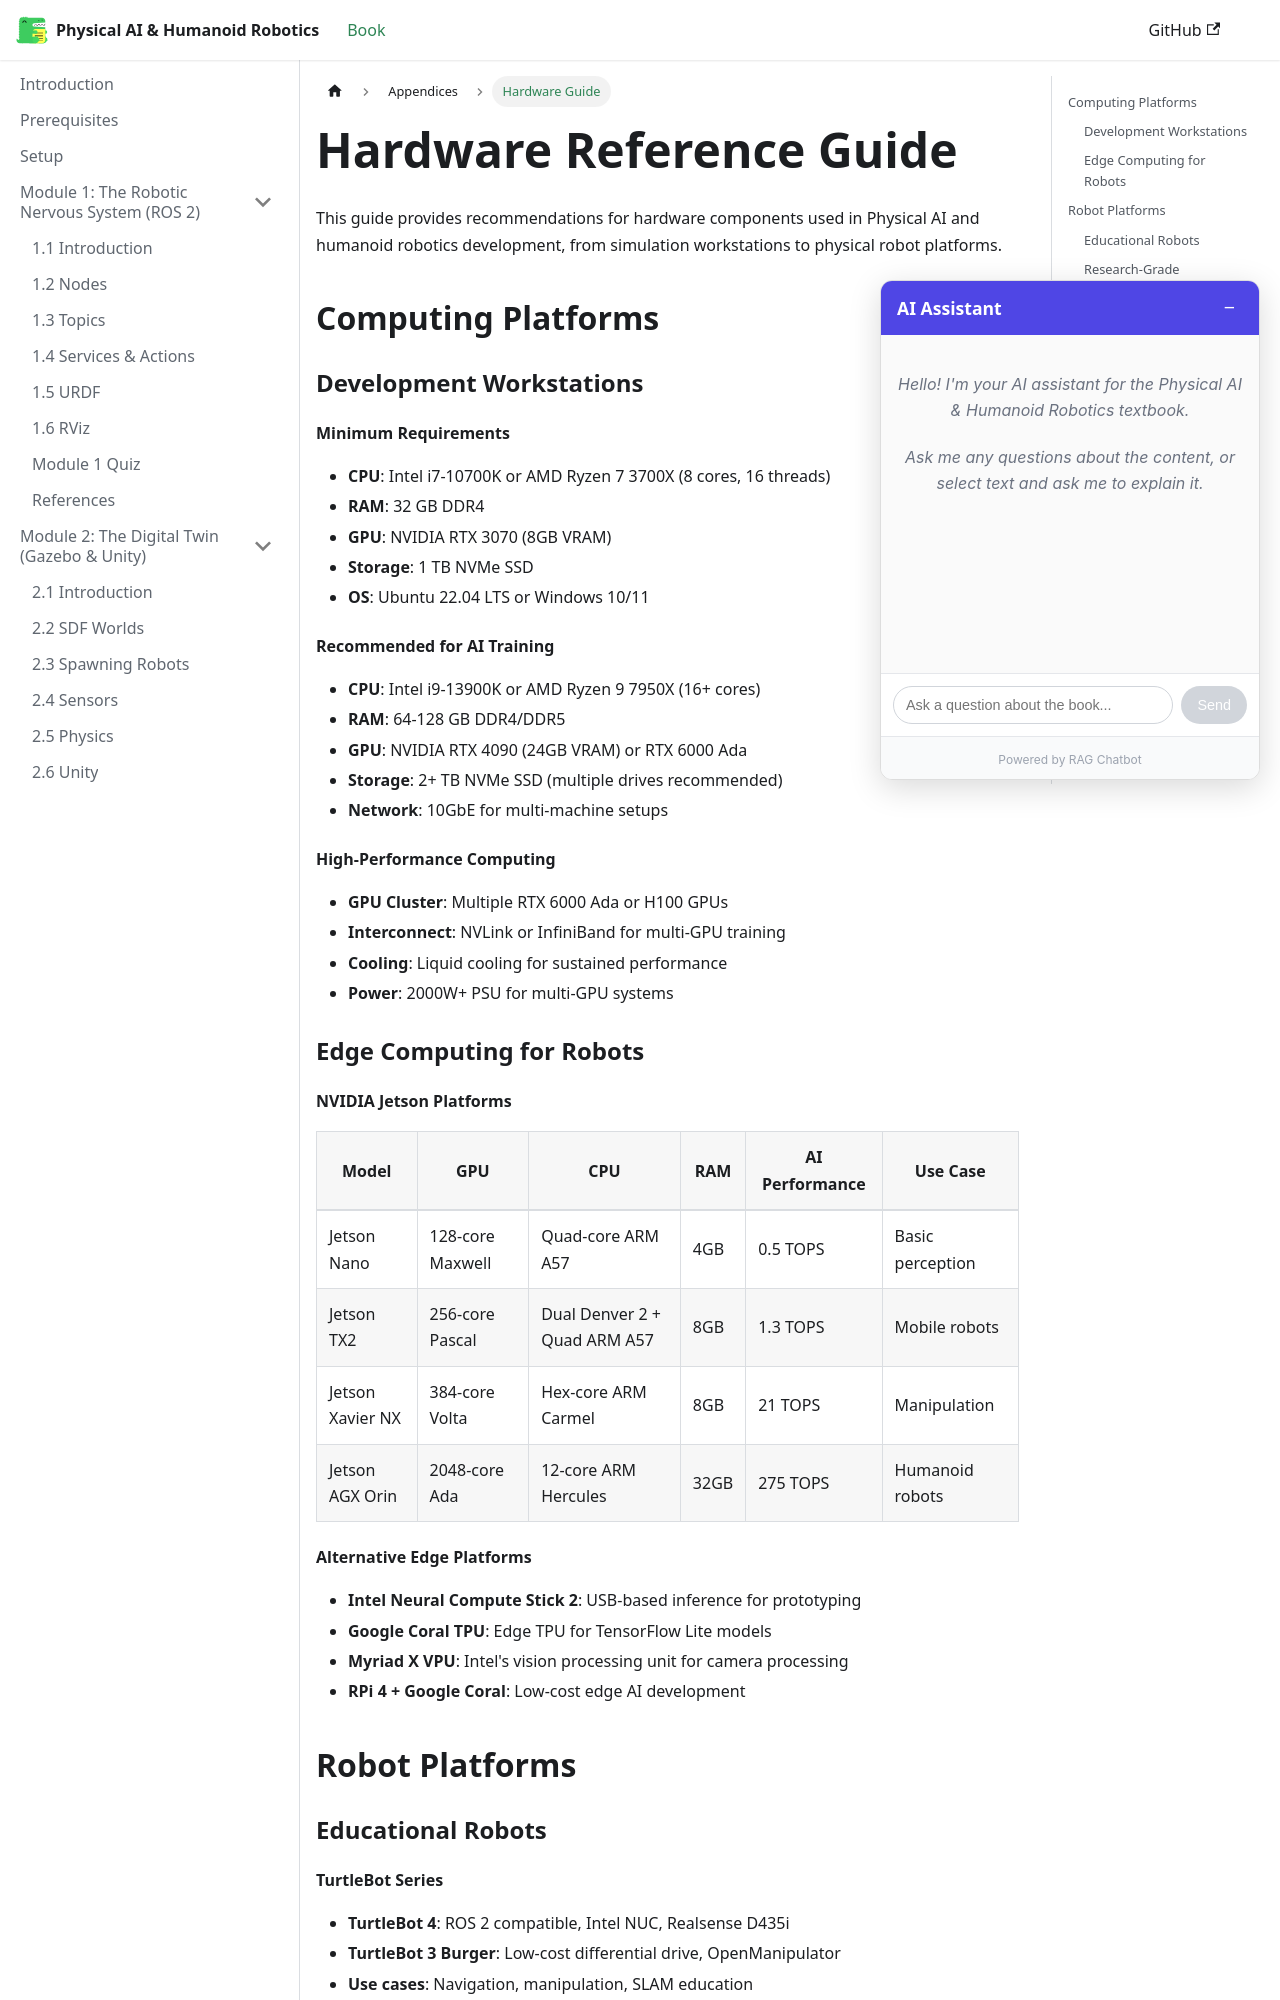

repository: Maheen-Zubair/Physical-AI-Humanoid-Robotics-Textbook--Hackathon-01- · page: appendices/hardware-guide.html · generator: docusaurus

---
sidebar_position: 3
sidebar_label: "Hardware Guide"
title: "Hardware Reference Guide"
description: "Recommended hardware for Physical AI & Humanoid Robotics development"
keywords: [hardware, robotics, ai, computing, sensors, actuators]
---

# Hardware Reference Guide

This guide provides recommendations for hardware components used in Physical AI and humanoid robotics development, from simulation workstations to physical robot platforms.

## Computing Platforms

### Development Workstations

#### Minimum Requirements
- **CPU**: Intel i7-10700K or AMD Ryzen 7 3700X (8 cores, 16 threads)
- **RAM**: 32 GB DDR4
- **GPU**: NVIDIA RTX 3070 (8GB VRAM)
- **Storage**: 1 TB NVMe SSD
- **OS**: Ubuntu 22.04 LTS or Windows 10/11

#### Recommended for AI Training
- **CPU**: Intel i9-13900K or AMD Ryzen 9 7950X (16+ cores)
- **RAM**: 64-128 GB DDR4/DDR5
- **GPU**: NVIDIA RTX 4090 (24GB VRAM) or RTX 6000 Ada
- **Storage**: 2+ TB NVMe SSD (multiple drives recommended)
- **Network**: 10GbE for multi-machine setups

#### High-Performance Computing
- **GPU Cluster**: Multiple RTX 6000 Ada or H100 GPUs
- **Interconnect**: NVLink or InfiniBand for multi-GPU training
- **Cooling**: Liquid cooling for sustained performance
- **Power**: 2000W+ PSU for multi-GPU systems

### Edge Computing for Robots

#### NVIDIA Jetson Platforms
| Model | GPU | CPU | RAM | AI Performance | Use Case |
|-------|-----|-----|-----|----------------|----------|
| Jetson Nano | 128-core Maxwell | Quad-core ARM A57 | 4GB | 0.5 TOPS | Basic perception |
| Jetson TX2 | 256-core Pascal | Dual Denver 2 + Quad ARM A57 | 8GB | 1.3 TOPS | Mobile robots |
| Jetson Xavier NX | 384-core Volta | Hex-core ARM Carmel | 8GB | 21 TOPS | Manipulation |
| Jetson AGX Orin | 2048-core Ada | 12-core ARM Hercules | 32GB | 275 TOPS | Humanoid robots |
